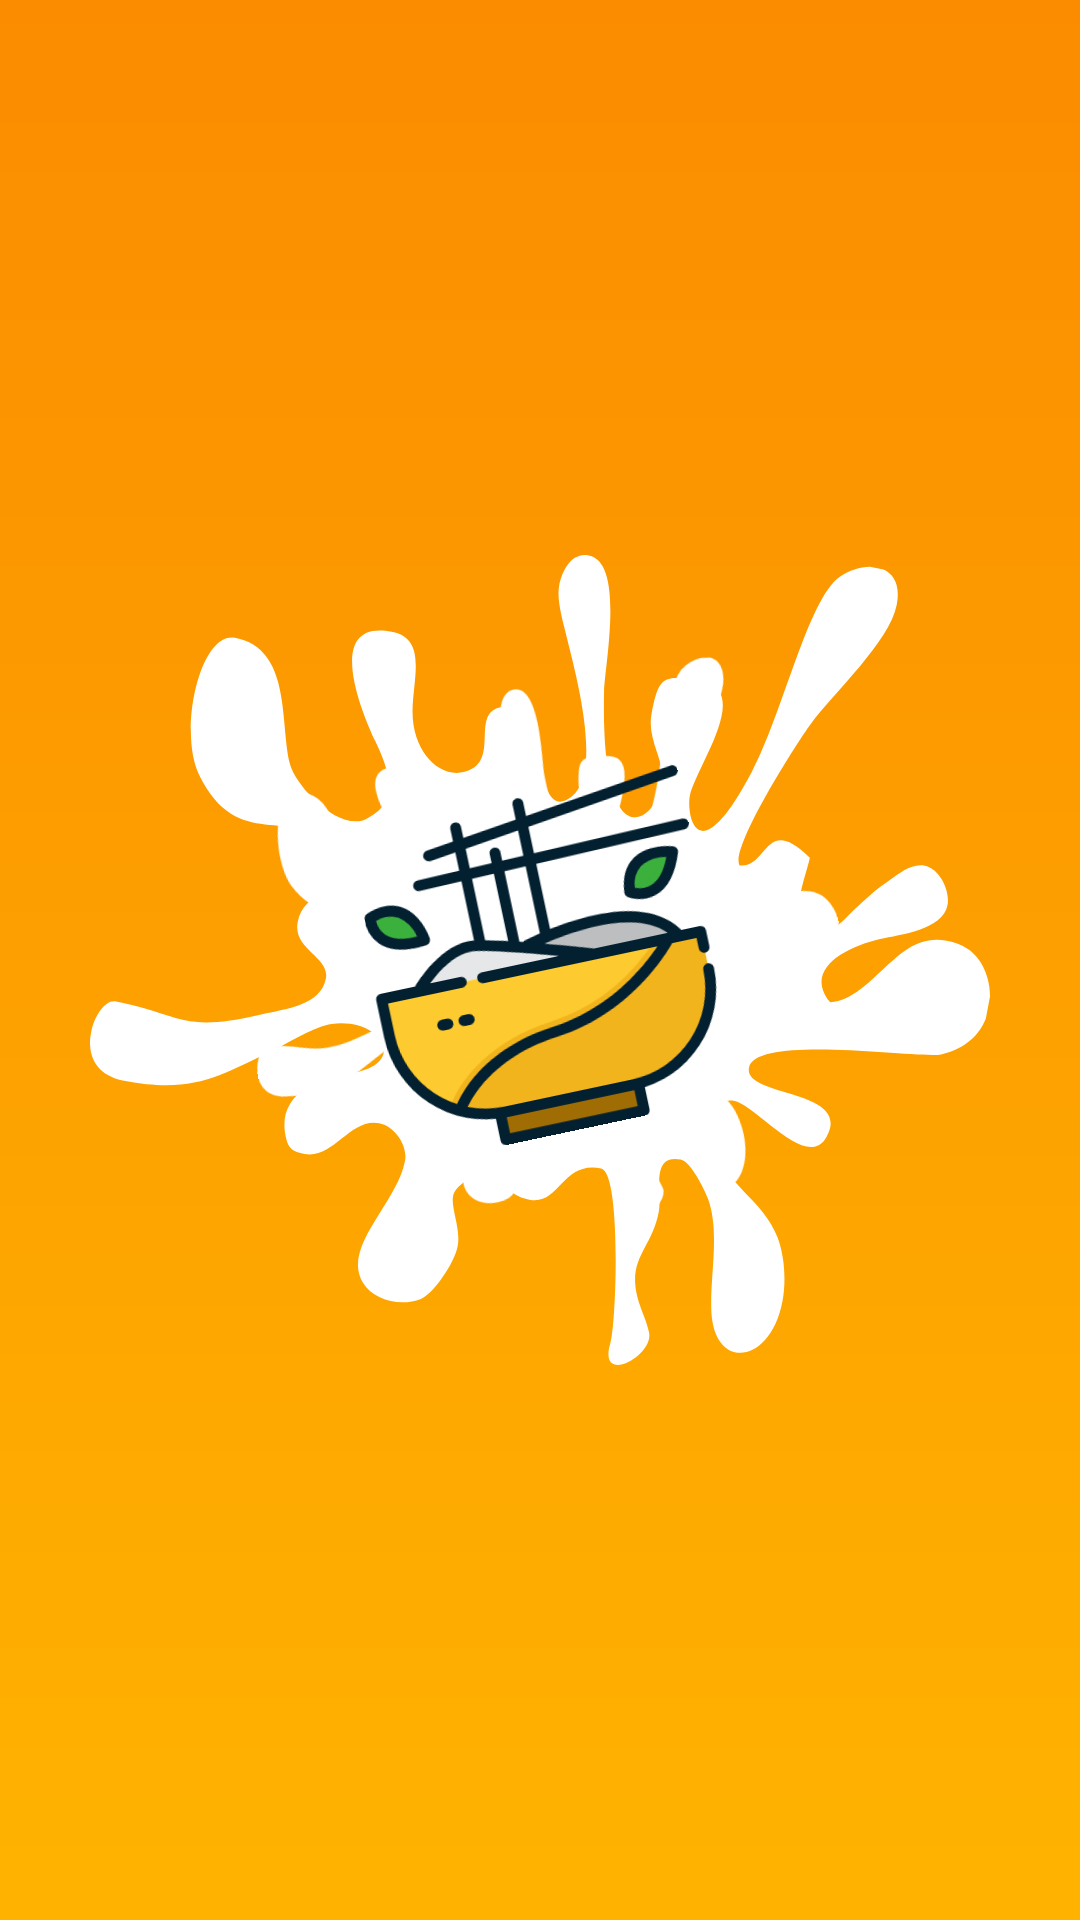

Produce the Android XML layout that renders to this screen, including the resource entries it uses.
<!-- AndroidManifest.xml: application theme AppTheme -->
<!-- res/layout/activity_start.xml -->
<?xml version="1.0" encoding="utf-8"?>
<FrameLayout xmlns:android="http://schemas.android.com/apk/res/android"
    xmlns:app="http://schemas.android.com/apk/res-auto"
    xmlns:tools="http://schemas.android.com/tools"
    android:layout_width="match_parent"
    android:layout_height="match_parent"
    android:background="@drawable/bg_rect_gradient_prim_primdark_xmlcolor"
    tools:context=".screens.StartActivity">

    <ImageView
        android:layout_width="300dp"
        android:layout_height="300dp"
        android:src="@drawable/ic_splash"
        android:layout_gravity="center"
        />

    <ImageView
        android:layout_width="200dp"
        android:layout_height="200dp"
        android:src="@drawable/ic_logo"
        android:background="@drawable/ic_splash"
        android:padding="42dp"
        android:rotation="-12"
        android:layout_gravity="center"
        />




</FrameLayout>
<!-- resources referenced by this layout -->
<resources>
  <!-- drawable bg_rect_gradient_prim_primdark_xmlcolor (drawable) -->
  <?xml version="1.0" encoding="utf-8"?>
  <shape xmlns:android="http://schemas.android.com/apk/res/android"
      android:shape="rectangle">
      <gradient
          android:angle="90"
          android:endColor="@color/colorPrimaryDark"
          android:startColor="@color/colorPrimary" />
  
  
  </shape>
  <!-- drawable ic_logo: vector/xml drawable (drawable, 4454 chars, omitted) -->
  <!-- drawable ic_splash: vector/xml drawable (drawable, 3398 chars, omitted) -->
  <style name="AppTheme" parent="Theme.MaterialComponents.Light.DarkActionBar.Bridge">
          
          <item name="colorPrimary">@color/colorPrimary</item>
          <item name="colorPrimaryDark">@color/colorPrimaryDark</item>
          <item name="colorAccent">@color/colorAccent</item>
      </style>
  <color name="colorPrimaryDark">#FB8C00</color>
  <color name="colorPrimary">#FFB300</color>
  <color name="colorAccent">@color/green_5ee</color>
  <color name="green_5ee">#5EE163</color>
</resources>
